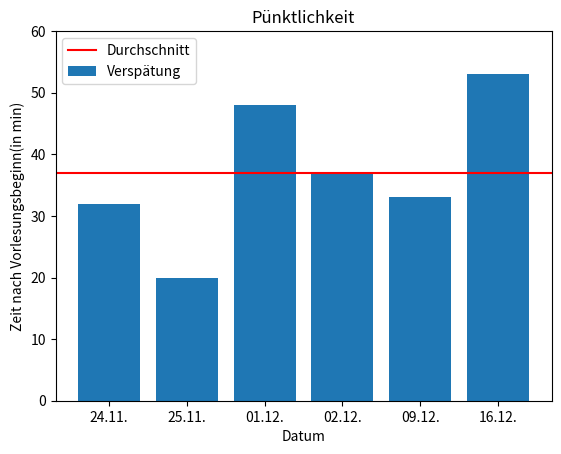

The matplotlib source for this figure:
import matplotlib.pyplot as plt
import numpy as np

x = np.array([0,1,2,3,4,5])
y = np.array([32,20,48,37,33,53])
avg = int((np.sum(y)/len(y)))
#avg_arr = np.array([])
""" made obsolete byplt.axhline
avg_arr = np.full((len(y)), avg)
for i in range(0, len(y)):
    np.append(avg_arr, avg)
"""
#print(avg_arr)
#print(avg)
my_xticks = ['24.11.','25.11.','01.12.','02.12.', '09.12.', '16.12.']
# [redacted]
plt.title('Punctuality')
plt.xticks(x, my_xticks)
plt.xlabel("Datum")
plt.ylabel("Zeit nach Vorlesungsbeginn(in min)")
plt.ylim([0, 60])
"""
fig, ax = plt.subplots(figsize=(5, 2.7), layout='constrained')
ax.set_xlabel('Datum')
ax.set_ylabel('Zeit nach Vorlesungsbeginn in min');
"""
#Other form of displaying the data, currently replaced by plt.bar
#plt.plot(x, y, linestyle=':', label='Verspätung')
#plt.scatter(x,y)

#average currently replaced by plt.axhline
#plt.plot(x, avg_arr, color='r', label='Durchschnitt')
plt.axhline(y=avg, color='r', linestyle='-', label='Durchschnitt')
plt.bar(x, y, width=0.8, bottom=None, align='center', label='Verspätung')
#currently broken attempt to display average over tardiness of every day
#plt.bar(x, avg_arr, width=0.8, bottom=None, align='center', color='r', label='Durchschnitt')
plt.title('Pünktlichkeit')
plt.legend()
plt.xlabel("Datum")
plt.ylabel("Zeit nach Vorlesungsbeginn(in min)")
plt.show()
